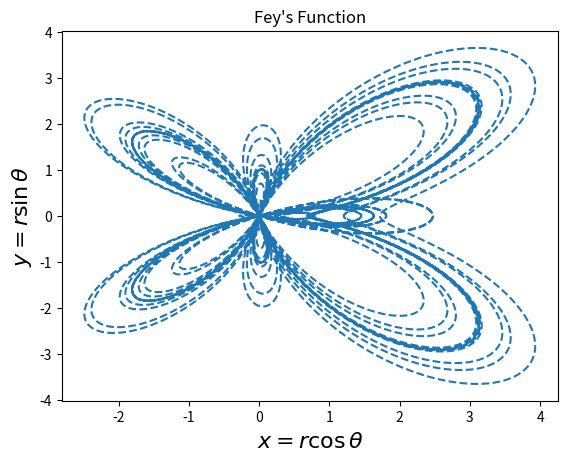

Here is the Python script that generated this plot:
#Author:Petra Mengistu

#Import the necessary libraries, and functions from these libraries
import matplotlib.pyplot as plt
from numpy import linspace
from math import sin, cos, pi,exp
#Initialize x and y values as empty lists to have the appropriate data points appended to them
x = []
y = []
for theta in linspace(0,24*pi, 5000): #set theta to range from 0 to 24pi, while choosing an appropriately small set of separation values using the linspace function
	r=exp(cos(theta))-2*cos(4*theta)+ (sin(theta/12))**5 #polar form of Fey's function
	xpoint,ypoint=r*cos(theta),r*sin(theta)#determine the x and y values in coordinate form and append them to the initial lists for each value of theta
	x.append(xpoint)
	y.append(ypoint)
plt.plot(x,y,'--')#Plot all values of y against all values of x.
plt.title("Fey's Function")#set title of figure
plt.xlabel(r'$x=r\cos \theta$',fontsize=16)#Define the labels as the polar form of x and y Cartesian coordinates.
plt.ylabel(r'$y=r\sin \theta$',fontsize=16)
plt.savefig('ex3.2c.jpg',format='jpg',dpi=1000)#save the resulting figure as an image.
